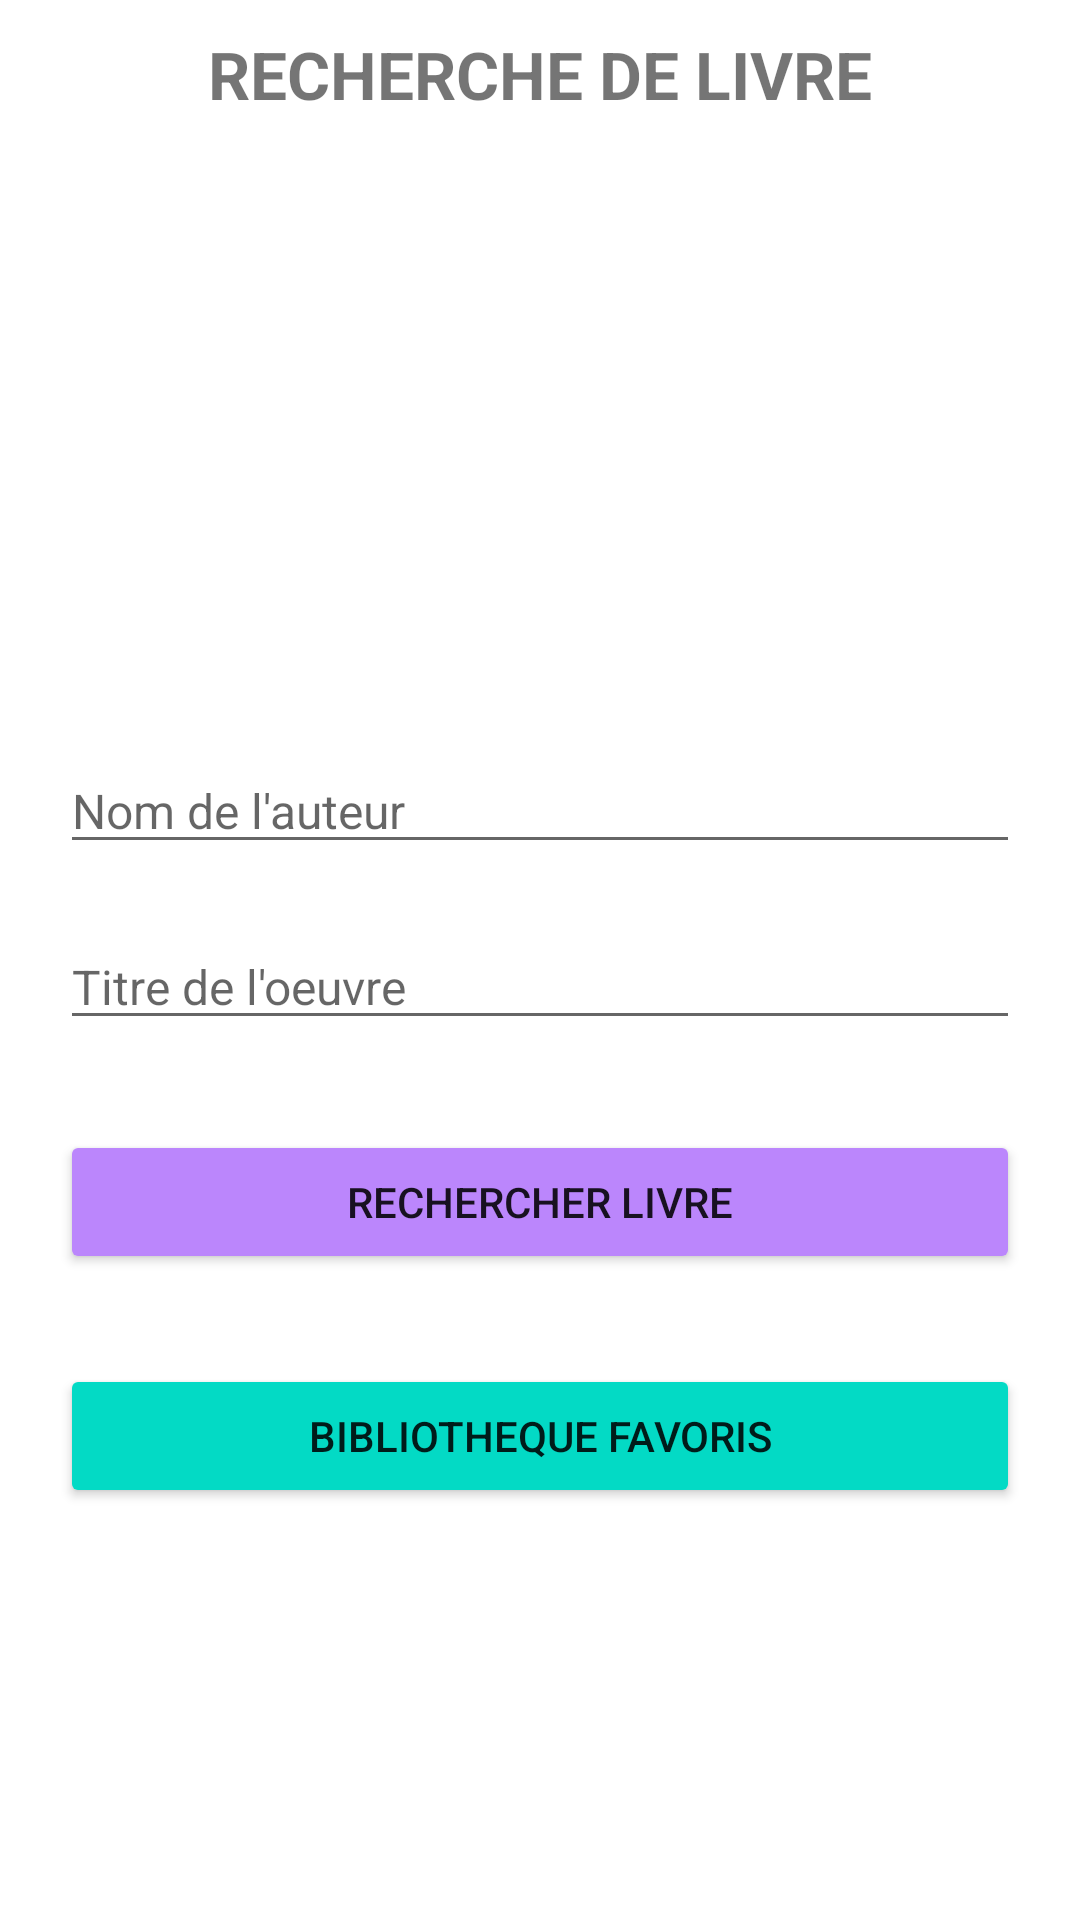

Reconstruct the res/layout file that produces this screen, plus the resources it refers to.
<!-- AndroidManifest.xml: application theme Theme.BookApplicationMVVMRetrofitRoom -->
<!-- res/layout/activity_login.xml -->
<?xml version="1.0" encoding="utf-8"?>
<LinearLayout
    xmlns:android="http://schemas.android.com/apk/res/android"
    android:layout_width="match_parent"
    android:layout_height="match_parent"
    android:orientation="vertical">


    <TextView
        android:layout_width="match_parent"
        android:layout_height="wrap_content"
        android:text="RECHERCHE DE LIVRE"
        android:gravity="center"
        android:textSize="22sp"
        android:layout_margin="10dp"
        android:textStyle="bold"/>


    <EditText
        android:id="@+id/edit_writer"
        android:layout_width="match_parent"
        android:layout_height="wrap_content"
        android:layout_marginTop="200dp"
        android:textSize="16sp"
        android:layout_marginLeft="20dp"
        android:layout_marginRight="20dp"
        android:hint="Nom de l'auteur"/>

    <EditText
        android:id="@+id/edit_title"
        android:layout_width="match_parent"
        android:layout_height="wrap_content"
        android:layout_marginTop="20dp"
        android:textSize="16sp"
        android:layout_marginLeft="20dp"
        android:layout_marginRight="20dp"
        android:hint="Titre de l'oeuvre"/>


    <Button
        android:id="@+id/btnSearch"
        android:layout_width="match_parent"
        android:layout_height="wrap_content"
        android:layout_marginTop="30dp"
        android:layout_marginLeft="20dp"
        android:backgroundTint="@color/purple_200"
        android:layout_marginRight="20dp"
        android:text="Rechercher Livre"/>

    <Button
        android:id="@+id/btnToFavorite"
        android:layout_width="match_parent"
        android:layout_height="wrap_content"
        android:layout_marginTop="30dp"
        android:layout_marginLeft="20dp"
        android:layout_marginRight="20dp"
        android:backgroundTint="@color/teal_200"
        android:text="Bibliotheque Favoris"/>

</LinearLayout>
<!-- resources referenced by this layout -->
<resources>
  <style name="Theme.BookApplicationMVVMRetrofitRoom" parent="Theme.MaterialComponents.DayNight.DarkActionBar">
          
          <item name="colorPrimary">@color/purple_500</item>
          <item name="colorPrimaryVariant">@color/purple_700</item>
          <item name="colorOnPrimary">@color/white</item>
          
          <item name="colorSecondary">@color/teal_200</item>
          <item name="colorSecondaryVariant">@color/teal_700</item>
          <item name="colorOnSecondary">@color/black</item>
          
          <item name="android:statusBarColor" tools:targetApi="l">?attr/colorPrimaryVariant</item>
          
      </style>
  <!-- not gathered from this repository: default colours our renderer supplied (Android Studio template values) -->
  <color name="purple_200">#FFBB86FC</color>
  <color name="purple_500">#FF6200EE</color>
  <color name="purple_700">#FF3700B3</color>
  <color name="teal_200">#FF03DAC5</color>
  <color name="teal_700">#FF018786</color>
  <color name="black">#FF000000</color>
  <color name="white">#FFFFFFFF</color>
</resources>
